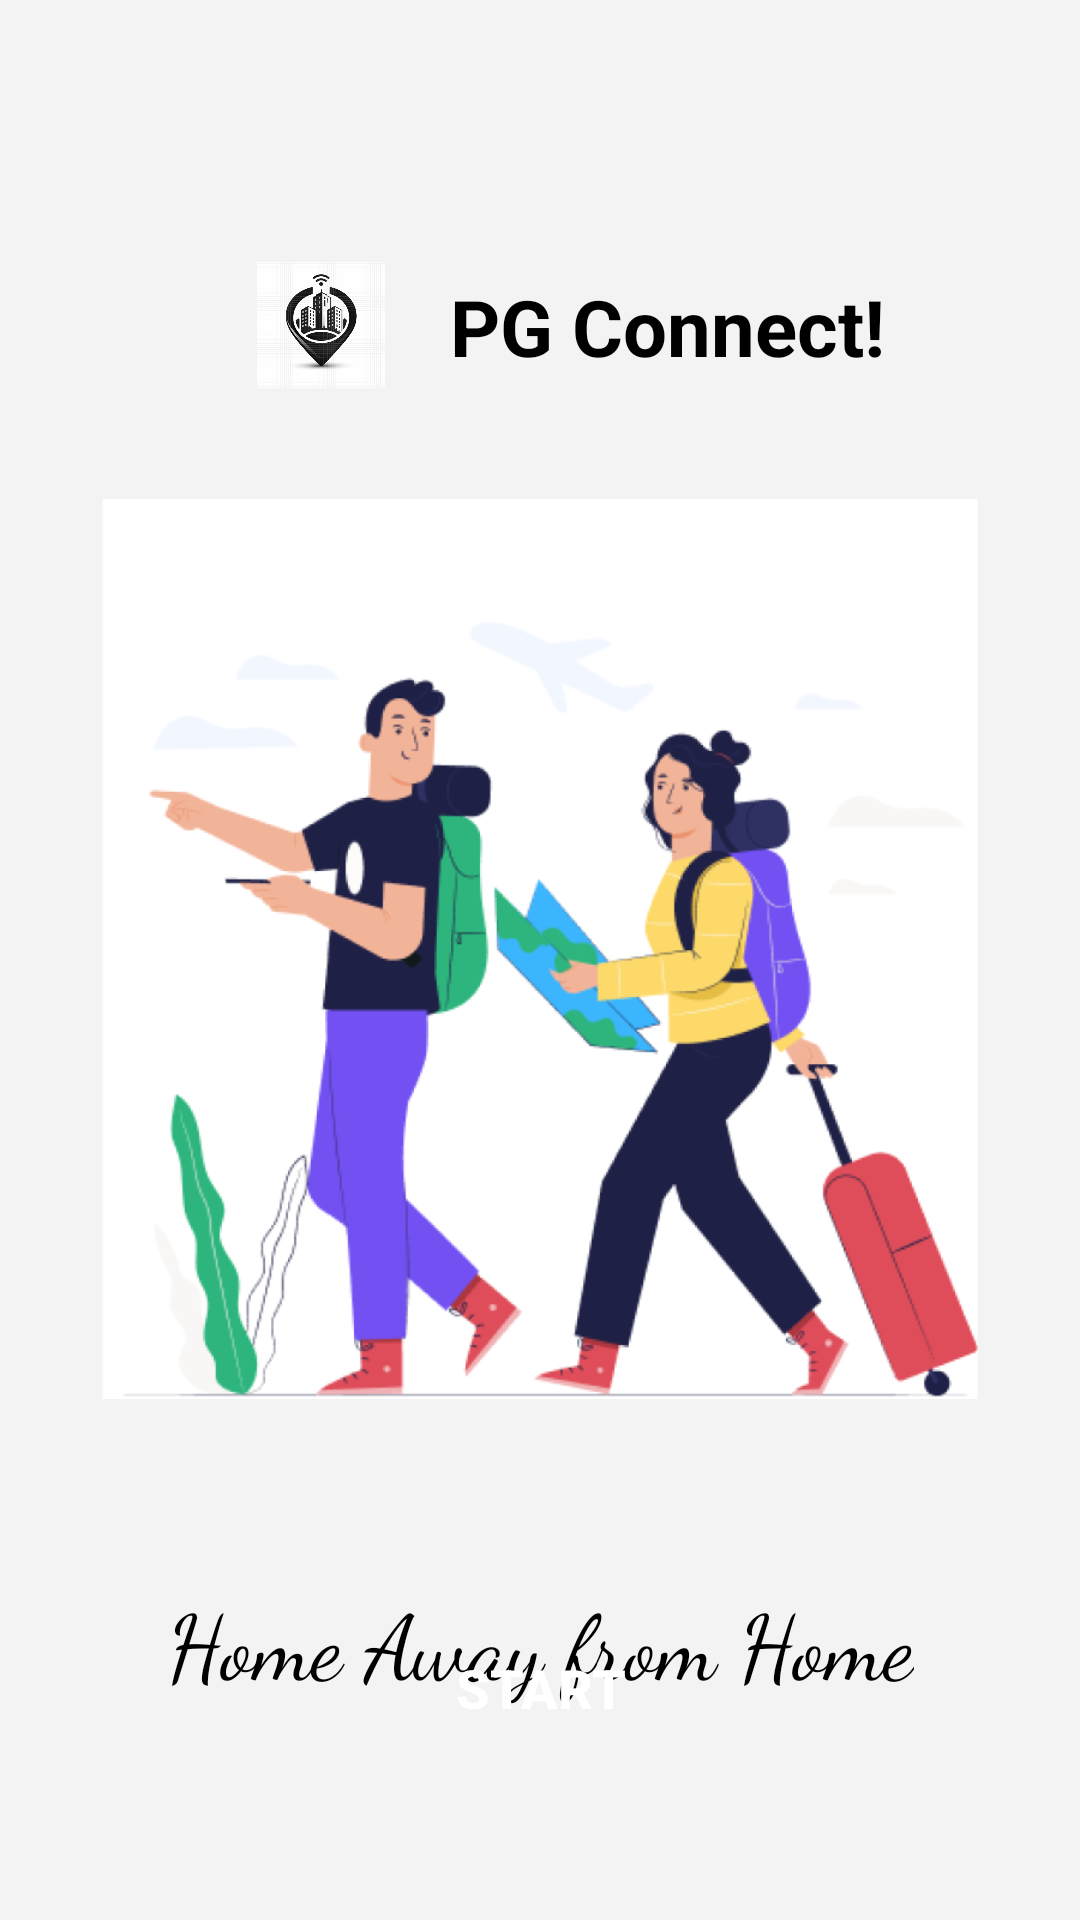

Android layout source for this screen:
<!-- AndroidManifest.xml: application theme Theme.PGConnect -->
<!-- res/layout/activity_main.xml -->
<?xml version="1.0" encoding="utf-8"?>
<androidx.constraintlayout.widget.ConstraintLayout
    xmlns:android="http://schemas.android.com/apk/res/android"
    xmlns:app="http://schemas.android.com/apk/res-auto"
    android:layout_width="match_parent"
    android:layout_height="match_parent"
    android:background="#F3F3F3">

    

    

    

    <ImageView
        android:id="@+id/imgCrown"
        android:layout_width="46dp"
        android:layout_height="42dp"
        android:layout_marginStart="84dp"
        android:src="@drawable/crown_icon"
        app:layout_constraintBottom_toBottomOf="parent"
        app:layout_constraintStart_toStartOf="parent"
        app:layout_constraintTop_toTopOf="parent"
        app:layout_constraintVertical_bias="0.146" />

    <TextView
        android:id="@+id/tvTitle"
        android:layout_width="wrap_content"
        android:layout_height="wrap_content"
        android:layout_marginStart="20dp"
        android:layout_marginTop="4dp"
        android:text="PG Connect!"
        android:textColor="#000"
        android:textSize="26sp"
        android:textStyle="bold"
        app:layout_constraintStart_toEndOf="@id/imgCrown"
        app:layout_constraintTop_toTopOf="@id/imgCrown" />

    <ImageView
        android:id="@+id/imgSplash"
        android:layout_width="300dp"
        android:layout_height="300dp"
        android:layout_marginTop="40dp"
        android:scaleType="fitCenter"
        android:src="@drawable/pg_splash"
        app:layout_constraintEnd_toEndOf="parent"
        app:layout_constraintStart_toStartOf="parent"
        app:layout_constraintTop_toBottomOf="@id/tvTitle" />

    

    
    
    <TextView
        android:id="@+id/tvTagline"
        android:layout_width="wrap_content"
        android:layout_height="wrap_content"
        android:layout_marginTop="60dp"
        android:fontFamily="cursive"
        android:text="Home Away from Home"
        android:textColor="#000"
        android:textSize="30sp"
        app:layout_constraintEnd_toEndOf="parent"
        app:layout_constraintStart_toStartOf="parent"
        app:layout_constraintTop_toBottomOf="@id/imgSplash" />

    <Button
        android:id="@+id/btnStart"
        android:layout_width="200dp"
        android:layout_height="55dp"
        android:layout_marginBottom="50dp"
        android:background="@null"
        android:backgroundTint="#2563EB"
        android:text="Start"
        android:textColor="#FFFFFF"
        android:textSize="18sp"
        android:textStyle="bold"
        app:layout_constraintBottom_toBottomOf="parent"
        app:layout_constraintEnd_toEndOf="parent"
        app:layout_constraintStart_toStartOf="parent" />

</androidx.constraintlayout.widget.ConstraintLayout>
<!-- resources referenced by this layout -->
<resources>
  <!-- drawable crown_icon: png bitmap (drawable, 106818 bytes) -->
  <!-- drawable pg_splash: png bitmap (drawable, 131465 bytes) -->
  <style name="Theme.PGConnect" parent="Theme.MaterialComponents.DayNight.DarkActionBar">
          
          <item name="colorPrimary">@color/purple_500</item>
          <item name="colorPrimaryVariant">@color/purple_700</item>
          <item name="colorOnPrimary">@color/white</item>
          
          <item name="colorSecondary">@color/teal_200</item>
          <item name="colorSecondaryVariant">@color/teal_700</item>
          <item name="colorOnSecondary">@color/black</item>
          
          <item name="android:statusBarColor">?attr/colorPrimaryVariant</item>
          
      </style>
  <color name="purple_500">#FF6200EE</color>
  <color name="purple_700">#FF3700B3</color>
  <color name="white">#FFFFFF</color>
  <color name="teal_200">#FF03DAC5</color>
  <color name="teal_700">#FF018786</color>
  <color name="black">#FF000000</color>
</resources>
